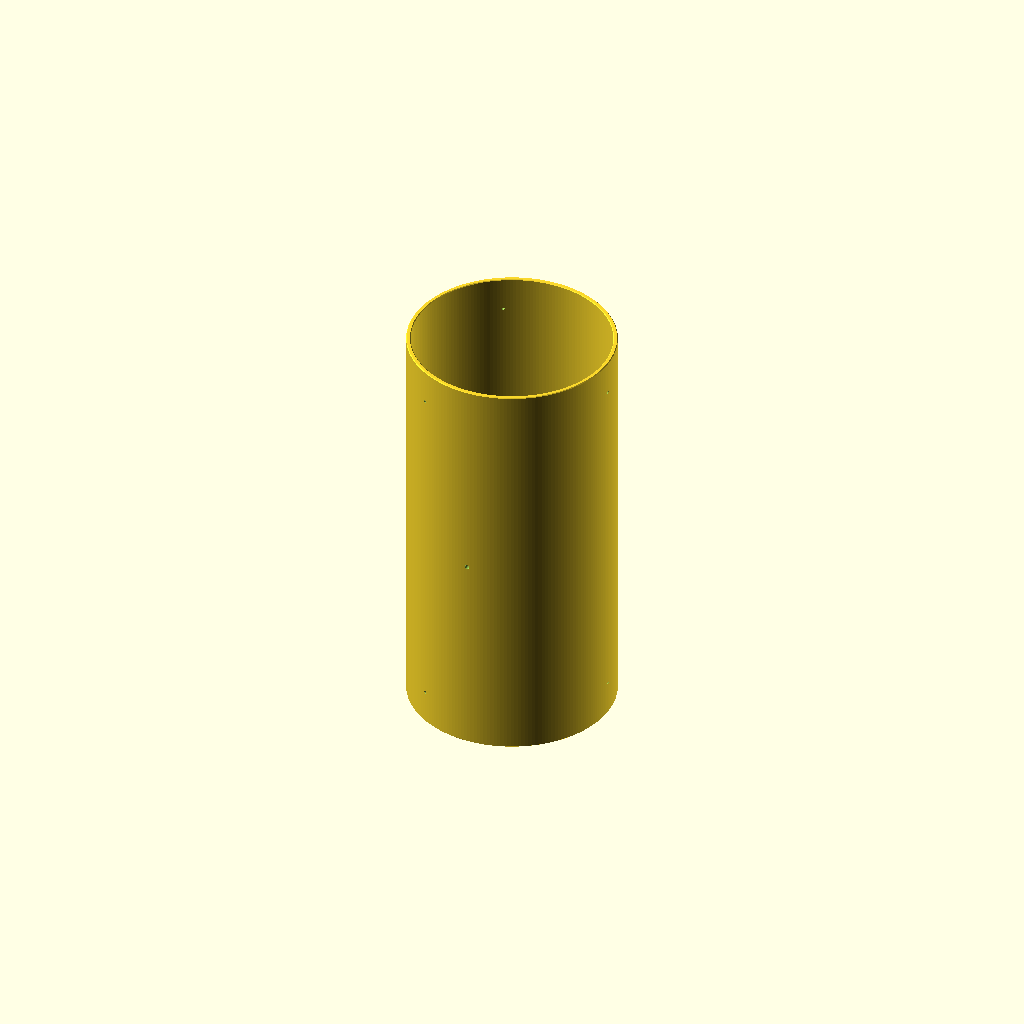
Cell 1 — every parameter at its default value.
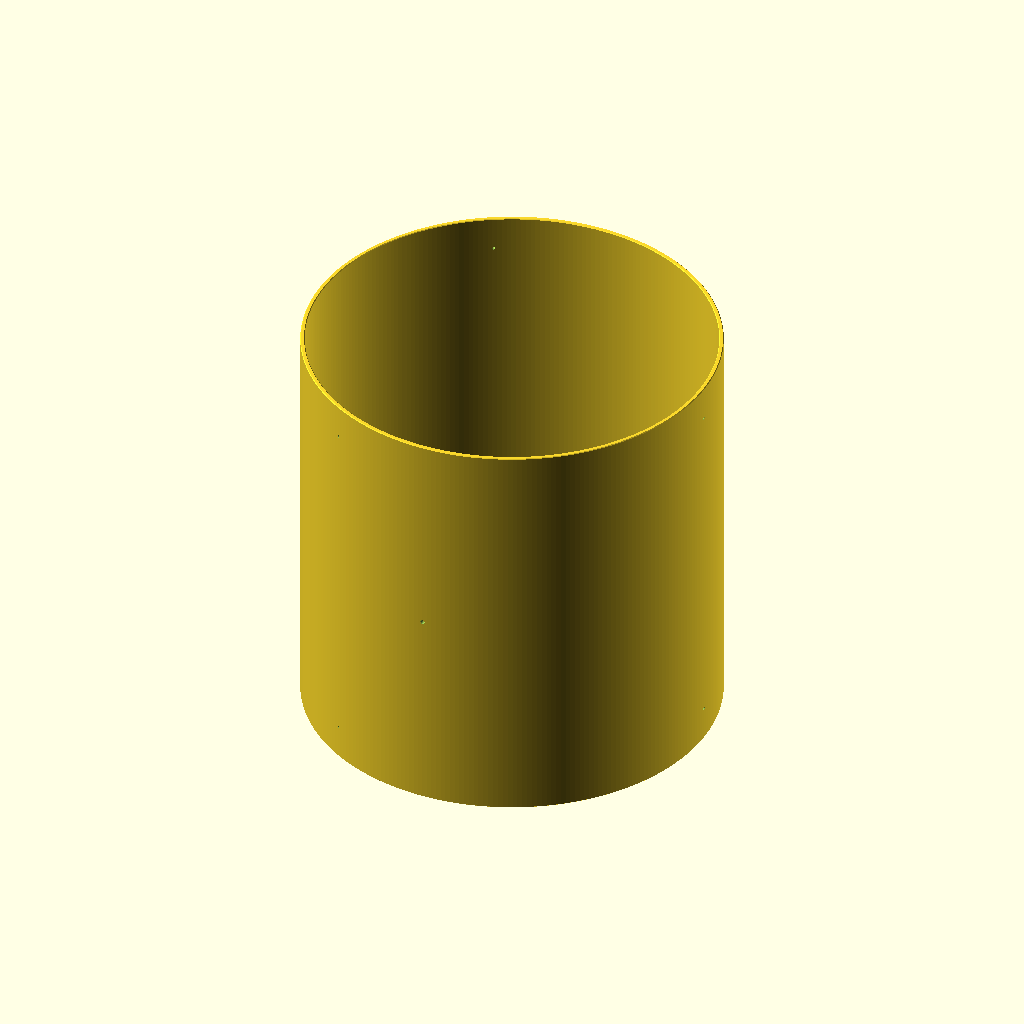
Cell 2: coupler_od = 298.6 (everything else at default).
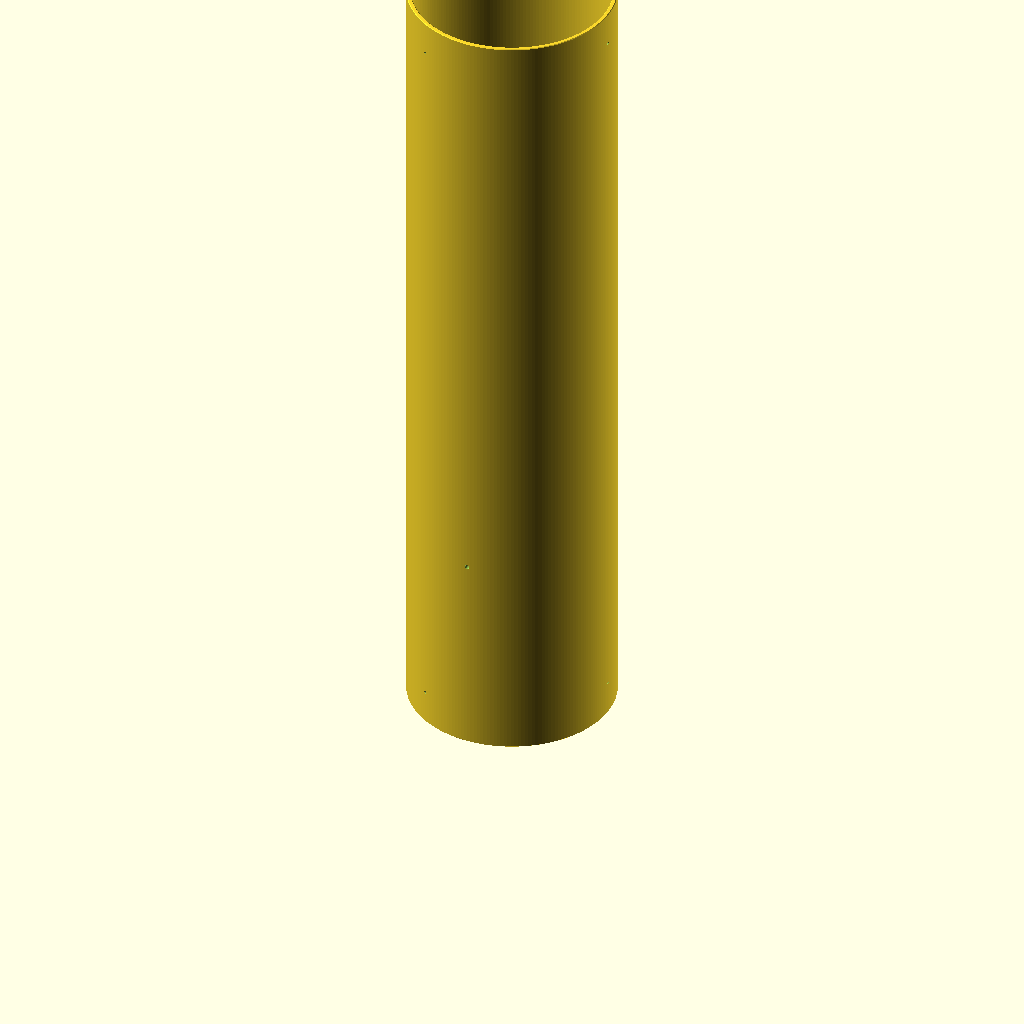
Cell 3: the same model with length = 600.
One fixed orthographic camera (rotation 55°, 0°, 25°; colour scheme Cornfield) for every cell.
Source of the model, tests/templates/coupler.scad:
// PART: Machined av-bay coupler tube, 6 in airframe, shear-pin and rail-button holes
// KIND: mechanical
// MAKE: CNC lathe from 152.4 mm 6061-T6 bar or 6 in × 0.25 wall tube — op1 turn OD 149.30 over the full length, bore 142.90, chamfer; op2 flip, face to 300.00 and chamfer; mill 6 radial shear-pin holes and the rail-button tap drill in a rotary fixture; inspect OD with micrometer at 3 places, wall with a tube micrometer, holes with pins
// NOTE: Airframe ID 149.60 mm (5.890 in) assumed; coupler OD 149.30 = ID − 0.30 diametral (0.15 mm per side, a hand slide fit that the shear pins locate); measure your tube and set coupler_od
// NOTE: Length 300.00 = 2 calibers (1 caliber = 149.6 mm per side of the joint); wall 3.20 (bore 142.90 = 5.626 in)
// NOTE: Shear pins: 3 × 2-56 nylon screws per end at 120°, 25.0 mm from each end; the coupler carries the clearance hole 2.20 (2-56 major 2.18 + clearance), the airframe is tapped; 2-56 nylon shears at about 150 N each [Likely], declared as a bolt_shear check with the ejection load the three pins must survive during drag separation
// NOTE: Rail button: one #8-32 tapped hole at mid-length (tap drill #29 = 3.45 mm, modelled at tap drill) for a 1515 button; the second button goes on the airframe
// NOTE: In a lathe the OD and bore come from one setup so concentricity is spindle-limited; do not re-chuck between OD and bore
// SPEC-BEGIN
// {"name":"6 in machined coupler tube","size_mm":[149.3,149.3,300],
//  "parts":[{"name":"tube","role":"coupler tube with chamfers and radial holes","size_mm":[149.3,149.3,300]}]}
// SPEC-END
// FLIGHT-BEGIN
// {"material":"6061-T6","process":"cnc_lathe","tolerance_class":"ISO 2768-m","tess_tol_mm":0.01,
//  "critical":[{"name":"length","module":"main","axis":"z","nominal_mm":300.00,"tol_mm":0.10}],
//  "od":[{"name":"coupler OD","d_mm":149.30,"tol_mm":0.05,"at_mm":[0,0],"axis":"z","from_mm":2,"to_mm":298}],
//  "bores":[{"name":"bore","d_mm":142.90,"tol_mm":0.10,"at_mm":[0,0],"axis":"z","from_mm":300,"to_mm":0}],
//  "holes":[{"name":"shear pin, aft, 0°","d_mm":2.20,"tol_mm":0.10,"pattern":"single","at_mm":[0,25],"axis":"x","from_mm":74.65,"to_mm":71.45},
//           {"name":"shear pin, fwd, 0°","d_mm":2.20,"tol_mm":0.10,"pattern":"single","at_mm":[0,275],"axis":"x","from_mm":74.65,"to_mm":71.45},
//           {"name":"rail button tap drill #8-32","d_mm":3.45,"tol_mm":0.10,"pattern":"single","at_mm":[0,150],"axis":"y","from_mm":-74.65,"to_mm":-71.45}],
//  "gauges":[{"name":"shear pins at 120° and 240°, both ends","module":"gauge_pins_go","expect":"clear","why":"the four off-axis radial pin holes exist at 2.09 minimum"}],
//  "loads":[{"check":"bolt_shear","name":"3 nylon shear pins at separation","size":"#2-56","n":3,"force_N":150,"bolt_sigma_y_MPa":60,"plate_t_mm":3.2,"sf_min":1.0}],
//  "mfg":{"stock":"152.4 mm 6061-T6 round bar, 310 mm, or 6 in × 0.25 in wall 6061-T6 tube","finish":"bare or type II anodize; the OD is a sliding fit, no paint on it","heat_treat":"none",
//         "deburr":"0.5 × 45° chamfer on OD and bore at both ends (in the profile); deburr the radial holes inside and out",
//         "inspect":["OD with micrometer at both ends and mid-length","bore with a bore gauge","length with a height gauge","pin holes with 2.10 GO / 2.30 NO-GO pins","tap drill with a 3.40 pin before tapping"],
//         "notes":["Drag-separation load on the pins: (mass aft of the joint) × deceleration at burnout; 150 N (50 N per pin) is a placeholder — compute yours","Nylon 2-56 yield ≈ 60 MPa is a placeholder for the pin material [Speculative]; test three pins to failure"]}}
// FLIGHT-END
tess_tol = 0.01; // max chordal deviation of curved surfaces (mm)
coupler_od = 149.30; // coupler OD: airframe ID 149.60 − 0.30 (5.878 in)
wall = 3.20; // wall thickness
length = 300.00; // coupler length, 2 calibers
pin_d = 2.20; // 2-56 nylon shear pin clearance
pin_inset = 25.0; // pin holes from each end
pin_n = 3; // pins per end, equally spaced
rail_d = 3.45; // #8-32 tap drill (#29)
rail_z = 150.0; // rail button hole height
chamfer = 0.5; // 0.5 × 45° deburr chamfer
cut_ext = 2; // cutter overshoot beyond the OD
// --- end parameters ---
function fn_tol(d, tol=tess_tol) = max(24, ceil(180 / acos(1 - min(0.5, 2*tol/d))));
bore_d = coupler_od - 2*wall;
function profile() = [
  [bore_d/2 + chamfer, 0], [coupler_od/2 - chamfer, 0], [coupler_od/2, chamfer],
  [coupler_od/2, length - chamfer], [coupler_od/2 - chamfer, length],
  [bore_d/2 + chamfer, length], [bore_d/2, length - chamfer], [bore_d/2, chamfer]
];
module radial_hole(d, z, a){ rotate(a) translate([bore_d/2 - 1, 0, z]) rotate([0,90,0]) cylinder(d=d, h=wall + 1 + cut_ext, $fn=fn_tol(d)); }
module tube(){
  difference(){
    rotate_extrude($fn=fn_tol(coupler_od)) polygon(profile());
    for(z=[pin_inset, length - pin_inset]) for(i=[0:pin_n-1]) radial_hole(pin_d, z, i*360/pin_n);
    radial_hole(rail_d, rail_z, -90);   // rail button hole along −y
  }
}
// GO gauge: pins of (2.20 − 0.10 − 0.02) at the four holes the CMM cannot reach along an axis
module gauge_pins_go(){ for(z=[pin_inset, length - pin_inset]) for(i=[1:pin_n-1]) rotate(i*360/pin_n) translate([bore_d/2 + 0.2, 0, z]) rotate([0,90,0]) cylinder(d=pin_d - 0.12, h=wall - 0.4, $fn=fn_tol(pin_d)); }
module main(){ tube(); }
main();
Parameter table extracted from the source (name, type, default, range or options):
tess_tol: number, default 0.01
coupler_od: number, default 149.3
wall: number, default 3.2
length: number, default 300
pin_d: number, default 2.2
pin_inset: number, default 25
pin_n: number, default 3
rail_d: number, default 3.45
rail_z: number, default 150
chamfer: number, default 0.5
cut_ext: number, default 2
